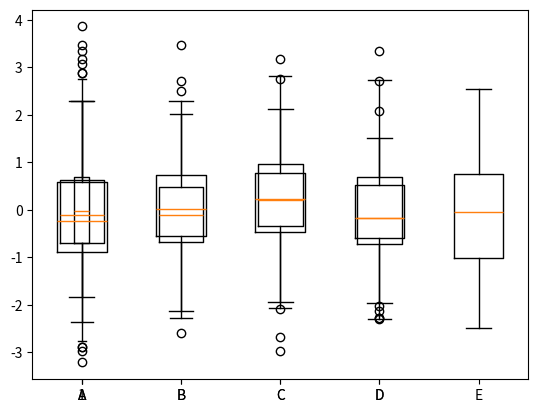

Generate this figure with matplotlib:
import numpy as np
import matplotlib.pyplot as plt

# 箱型图
np.random.seed(100)
data = np.random.normal(size=1000, loc=0.0, scale=1.0)

# sym 调整异常值的形状  whis 代表虚线长度，是一个比例值
plt.boxplot(data,sym='o',whis=1.5)
plt.show()

# 多个箱型图
data = np.random.normal(size=(100, 4), loc=0.0, scale=1.0)
labels = ['A','B','C','D']

plt.boxplot(data, labels=labels)
plt.show()

#作业
np.random.seed(100)
data = np.random.normal(size=(100, 5), loc=0.0, scale=1.0)
labels = ['A','B','C','D','E']

plt.boxplot(data, labels=labels,sym='o',whis=1.25)
plt.show()